2-way image classification set "featureExtraction" from GitHub (dew54/marble); label vocabulary: larvae, planktons.

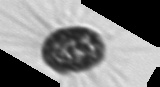
Label: planktons

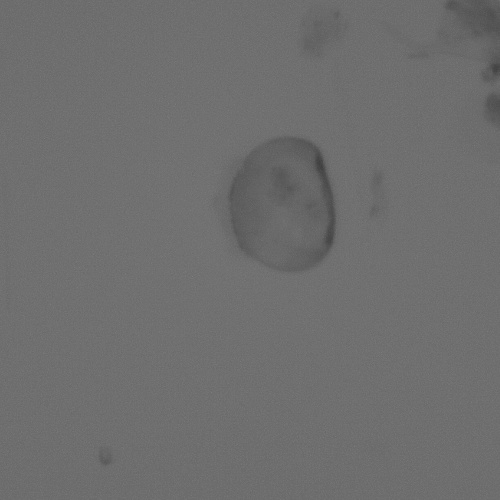
Label: larvae

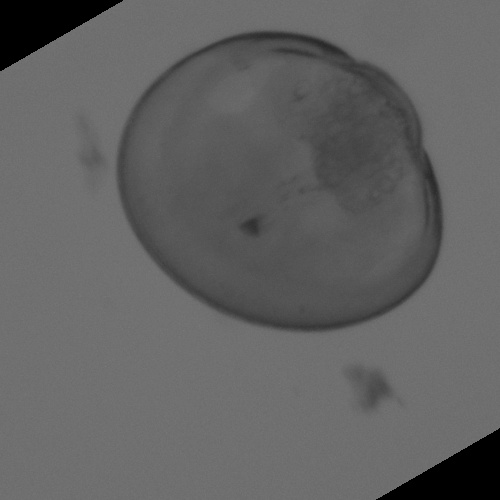
Label: larvae

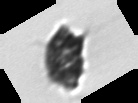
Label: planktons

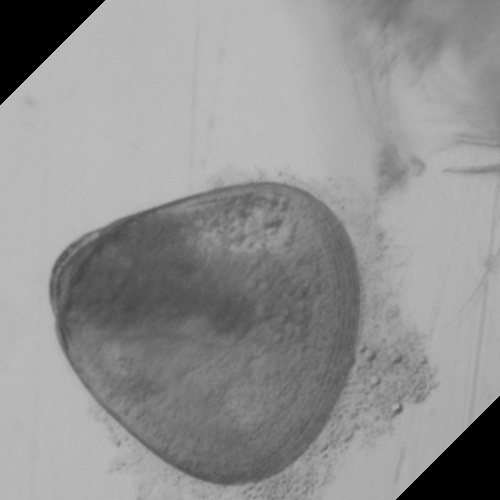
Label: larvae

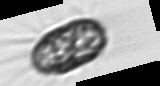
Label: planktons
